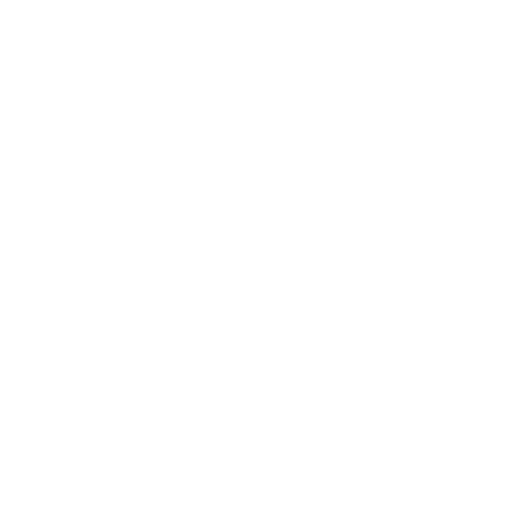
t = 0.00 s
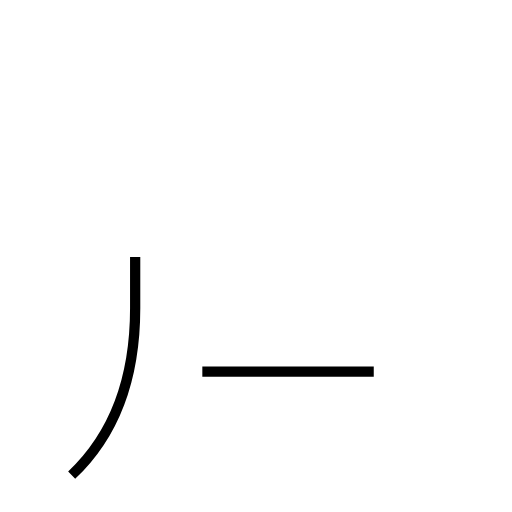
t = 1.19 s
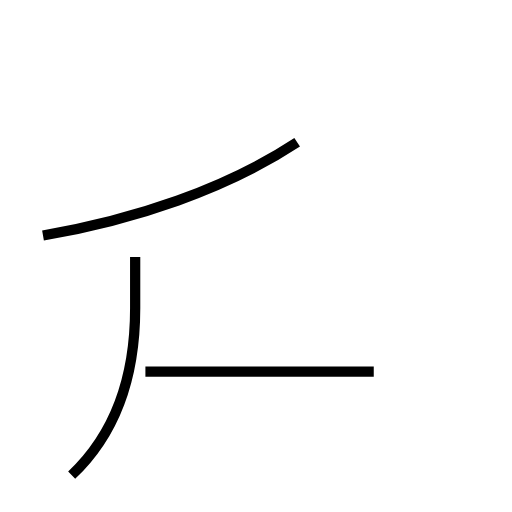
t = 2.16 s
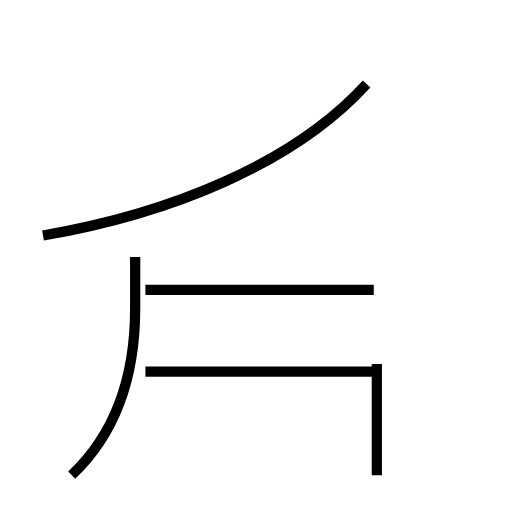
t = 3.42 s
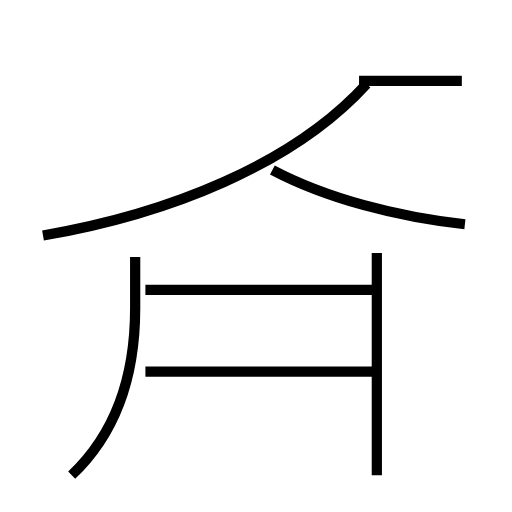
t = 4.63 s
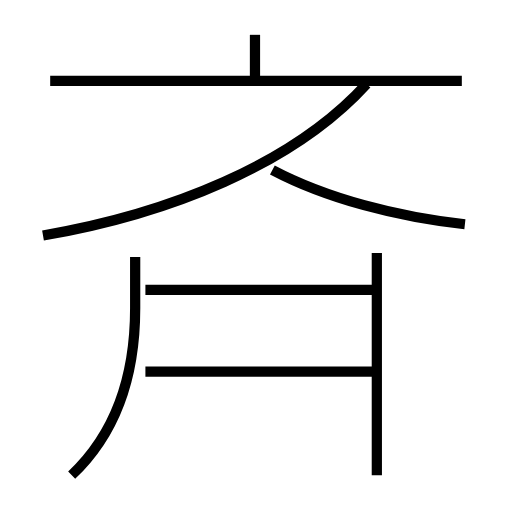
t = 5.68 s

The animated SVG that drew these frames (rendered in a browser with its animation timeline set to each time). Animation: 8 SMIL elements (animate=8); one cycle of 5.68 s.

<?xml version='1.0' encoding='utf-8'?>
<svg viewBox="0.0 -6.0 50.0 50.0" version="1.1" xmlns="http://www.w3.org/2000/svg"><rect x="-1000" y="-1000" width="2000" height="2000" stroke="white" fill="white" /><g style="fill:none;stroke:#000000;stroke-width:1"><path d="M 7.0 2.4 C 10.7 -1.1 13.2 -6.2 13.2 -13.9 L 13.2 -18.9 " transform="translate(0.0 38.0)" stroke-dasharray="22.958906733122895" stroke-dashoffset="22.958906733122895"><animate attributeName="stroke-dashoffset" from="22.958906733122895" to="0" dur="0.6887672019936868s" begin="0s" fill="freeze" /></path><path d="M 36.5 -7.7 L 14.2 -7.7 " transform="translate(0.0 38.0)" stroke-dasharray="22.3" stroke-dashoffset="22.3"><animate attributeName="stroke-dashoffset" from="22.3" to="0" dur="0.669s" begin="0.6887672019936868s" fill="freeze" /></path><path d="M 4.2 -21.0 C 16.4 -23.1 28.6 -27.9 35.8 -35.8 " transform="translate(0.0 38.0)" stroke-dasharray="35.49568293348485" stroke-dashoffset="35.49568293348485"><animate attributeName="stroke-dashoffset" from="35.49568293348485" to="0" dur="1.0648704880045454s" begin="1.3577672019936868s" fill="freeze" /></path><path d="M 36.5 -15.7 L 14.2 -15.7 " transform="translate(0.0 38.0)" stroke-dasharray="22.3" stroke-dashoffset="22.3"><animate attributeName="stroke-dashoffset" from="22.3" to="0" dur="0.669s" begin="2.4226376899982323s" fill="freeze" /></path><path d="M 36.8 2.4 L 36.8 -19.3 " transform="translate(0.0 38.0)" stroke-dasharray="21.7" stroke-dashoffset="21.7"><animate attributeName="stroke-dashoffset" from="21.7" to="0" dur="0.6509999999999999s" begin="3.0916376899982323s" fill="freeze" /></path><path d="M 45.4 -22.1 C 38.9 -22.8 31.9 -24.6 26.6 -27.4 " transform="translate(0.0 38.0)" stroke-dasharray="19.64113203920596" stroke-dashoffset="19.64113203920596"><animate attributeName="stroke-dashoffset" from="19.64113203920596" to="0" dur="0.5892339611761788s" begin="3.742637689998232s" fill="freeze" /></path><path d="M 45.1 -36.1 L 4.9 -36.1 " transform="translate(0.0 38.0)" stroke-dasharray="40.2" stroke-dashoffset="40.2"><animate attributeName="stroke-dashoffset" from="40.2" to="0" dur="1.206s" begin="4.331871651174411s" fill="freeze" /></path><path d="M 24.9 -36.0 L 24.9 -40.6" transform="translate(0.0 38.0)" stroke-dasharray="4.600000000000001" stroke-dashoffset="4.600000000000001"><animate attributeName="stroke-dashoffset" from="4.600000000000001" to="0" dur="0.13800000000000004s" begin="5.537871651174411s" fill="freeze" /></path></g></svg>
